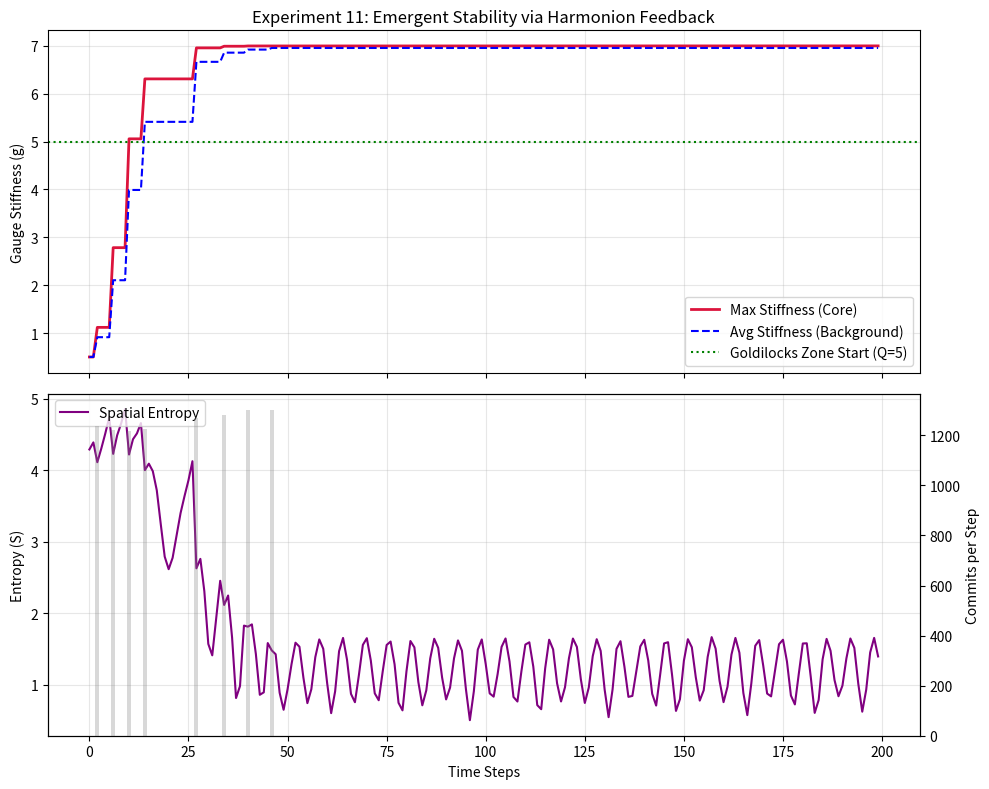

Python code for this plot:
import numpy as np
import scipy.sparse as sp
from scipy.sparse.linalg import expm_multiply
import matplotlib.pyplot as plt


class SubstrateSim:
    def __init__(
        self,
        L: int = 11,
        Q: float = 1.0,
        g_init: float = 0.5,
        kappa: float = 0.015,
        g_max: float = 7.0,
        dS_trigger: float = 0.2,
        cooldown_steps: int = 3,
    ):
        """
        L              : linear lattice size (L^3 sites)
        Q              : monopole charge / coupling strength
        g_init         : initial gauge stiffness everywhere
        kappa          : feedback strength (how strongly commits stiffen geometry)
        g_max          : saturation scale for stiffness (logistic cap)
        dS_trigger     : entropy increase required to trigger a commit event
        cooldown_steps : minimum number of steps between commit events
        """
        self.L = L
        self.N = L**3
        self.Q = Q
        self.kappa = kappa
        self.g_max = g_max
        self.dS_trigger = dS_trigger
        self.cooldown_steps = cooldown_steps

        # Gauge stiffness field
        self.g_map = np.full((L, L, L), g_init, dtype=np.float64)

        # Derived Memory Limit (Eq. 1 from PDF)
        self.epsilon = np.sqrt(2.0 / self.N)

        # State Vector (Wavefunction)
        self.psi = np.zeros((L, L, L), dtype=np.complex128)
        self.initialize_wavepacket()

        # Entropy baseline and cooldown
        self.S_min = self.get_entropy()     # running minimum entropy
        self.commit_cooldown = 0            # steps remaining until next allowed commit

        # Metrics History
        self.history = {
            "time": [],
            "avg_g": [],
            "max_g": [],
            "entropy": [],
            "commits": [],
        }

    # -------------------------------------------------
    # Initialization
    # -------------------------------------------------
    def initialize_wavepacket(self):
        """Place a Gaussian wavepacket near the monopole (center)."""
        center = self.L // 2
        x, y, z = np.indices((self.L, self.L, self.L))
        r2 = (x - center) ** 2 + (y - center) ** 2 + (z - center) ** 2

        # Start slightly dispersed to allow "hunting"
        self.psi = np.exp(-r2 / 4.0).astype(np.complex128)
        self.psi /= np.linalg.norm(self.psi)

    # -------------------------------------------------
    # Hamiltonian Construction
    # -------------------------------------------------
    def build_hamiltonian(self):
        """
        Constructs H = T + V

        T: Laplacian (3D 7-point stencil, hopping = -1)
        V: Potential well depth scaled by local gauge stiffness 'g'
           V(r) = -g(r) * Q / r
        """
        diagonals = []
        offsets = []

        # Main diagonal
        diagonals.append(np.full(self.N, 6.0))
        offsets.append(0)

        # X-hopping
        diagonals.append(np.full(self.N - 1, -1.0))
        offsets.append(1)
        diagonals.append(np.full(self.N - 1, -1.0))
        offsets.append(-1)

        # Y-hopping
        diagonals.append(np.full(self.N - self.L, -1.0))
        offsets.append(self.L)
        diagonals.append(np.full(self.N - self.L, -1.0))
        offsets.append(-self.L)

        # Z-hopping
        diagonals.append(np.full(self.N - self.L**2, -1.0))
        offsets.append(self.L**2)
        diagonals.append(np.full(self.N - self.L**2, -1.0))
        offsets.append(-self.L**2)

        T = sp.diags(diagonals, offsets, shape=(self.N, self.N))

        # Potential
        center = self.L // 2
        x, y, z = np.indices((self.L, self.L, self.L))
        r = np.sqrt((x - center) ** 2 + (y - center) ** 2 + (z - center) ** 2)

        # Regularize the core
        r[center, center, center] = 0.5

        # V = - g(r) * Q / r
        V_grid = -self.g_map * (self.Q / r)
        V = sp.diags(V_grid.flatten(), 0, shape=(self.N, self.N))

        return T + V, V_grid.flatten()

    # -------------------------------------------------
    # Feedback / Commit Rule
    # -------------------------------------------------
    def harmonion_feedback(self, local_energies):
        """
        Harmonion feedback loop with logistic saturation:

        1. Detect amplitudes < epsilon (thermodynamically irrelevant tail).
        2. Discard them (Commit/Collapse).
        3. Stiffen 'g' locally, but with a logistic cap so that g <= g_max.

           Δg ∝ κ * (ΔE / ε) * (1 - g / g_max)_+

        Returns the number of committed sites.
        """
        psi_flat = self.psi.flatten()
        amplitudes = np.abs(psi_flat)

        # 1. Identify commits
        commit_mask = (amplitudes < self.epsilon) & (amplitudes > 1e-15)
        n_commits = int(np.sum(commit_mask))
        if n_commits == 0:
            return 0

        # 2. Energy drop from commits (probability * |local potential|)
        probs_dropped = amplitudes[commit_mask] ** 2
        energies_dropped = local_energies[commit_mask]
        delta_E = np.sum(probs_dropped * np.abs(energies_dropped))

        if delta_E <= 0.0:
            # Collapse tails anyway, but no geometry update
            psi_flat[commit_mask] = 0.0
            norm = np.linalg.norm(psi_flat)
            if norm > 0:
                psi_flat /= norm
            self.psi = psi_flat.reshape((self.L, self.L, self.L))
            return n_commits

        # 3. Base feedback strength from energy release
        base_feedback = self.kappa * (delta_E / self.epsilon)

        # 4. Apply local logistic saturation around commit sites
        commit_indices = np.where(commit_mask)[0]
        xyz = np.array(
            np.unravel_index(commit_indices, (self.L, self.L, self.L))
        ).T

        for cx, cy, cz in xyz:
            x_min, x_max = max(0, cx - 2), min(self.L, cx + 3)
            y_min, y_max = max(0, cy - 2), min(self.L, cy + 3)
            z_min, z_max = max(0, cz - 2), min(self.L, cz + 3)

            block = self.g_map[x_min:x_max, y_min:y_max, z_min:z_max]

            # Logistic saturation factor: (1 - g/g_max), clipped at 0
            growth_factor = 1.0 - (block / self.g_max)
            growth_factor = np.clip(growth_factor, 0.0, None)

            if np.all(growth_factor <= 0.0):
                continue

            self.g_map[x_min:x_max, y_min:y_max, z_min:z_max] += (
                base_feedback * growth_factor
            )

        # 5. Collapse tails and renormalize
        psi_flat[commit_mask] = 0.0
        norm = np.linalg.norm(psi_flat)
        if norm > 0:
            psi_flat /= norm
        self.psi = psi_flat.reshape((self.L, self.L, self.L))

        return n_commits

    # -------------------------------------------------
    # Diagnostics
    # -------------------------------------------------
    def get_entropy(self) -> float:
        """Spatial Shannon entropy."""
        probs = np.abs(self.psi.flatten()) ** 2
        probs = probs[probs > 0]
        if probs.size == 0:
            return 0.0
        return float(-np.sum(probs * np.log(probs)))

    # -------------------------------------------------
    # Main Evolution Loop
    # -------------------------------------------------
    def run(self, steps: int = 200, dt: float = 0.1, print_every: int = 10):
        print(f"--- EXPERIMENT 11: Harmonion Genesis (Entropy-Gated) ---")
        print(f"Lattice: {self.L}^3 (N={self.N})")
        print(f"Memory Limit (epsilon): {self.epsilon:.5f}")
        print(f"Initial g: {self.g_map.mean():.3f}")
        print(f"Target Goldilocks Range: g ~ 5–7 (g_max = {self.g_max})")
        print(f"Feedback kappa: {self.kappa}")
        print(f"Entropy trigger ΔS: {self.dS_trigger}")
        print(f"Cooldown steps: {self.cooldown_steps}")
        print("-" * 70)

        for t in range(steps):
            # 1. Build Hamiltonian (geometry may change over time)
            H, local_energies = self.build_hamiltonian()

            # 2. Unitary evolution
            psi_flat = self.psi.flatten()
            psi_new = expm_multiply(-1j * H * dt, psi_flat)
            self.psi = psi_new.reshape((self.L, self.L, self.L))

            # 3. Entropy after unitary
            S_unitary = self.get_entropy()

            # 4. Decide whether to commit
            commits = 0
            S_final = S_unitary

            if (
                (S_unitary - self.S_min) > self.dS_trigger
                and self.commit_cooldown == 0
            ):
                # Fire a commit event
                commits = self.harmonion_feedback(local_energies)
                S_final = self.get_entropy()

                # Update running minimum entropy if we dropped lower
                if S_final < self.S_min:
                    self.S_min = S_final

                # Start cooldown
                self.commit_cooldown = self.cooldown_steps
            else:
                # No commit; relax cooldown if active
                if self.commit_cooldown > 0:
                    self.commit_cooldown -= 1

            # 5. Logging
            avg_g = float(np.mean(self.g_map))
            max_g = float(np.max(self.g_map))

            self.history["time"].append(t)
            self.history["avg_g"].append(avg_g)
            self.history["max_g"].append(max_g)
            self.history["entropy"].append(S_final)
            self.history["commits"].append(commits)

            if (t % print_every) == 0:
                print(
                    f"Step {t:3d} | "
                    f"S: {S_final:.3f} (min={self.S_min:.3f}) | "
                    f"Max g: {max_g:.3f} | "
                    f"Avg g: {avg_g:.3f} | "
                    f"Commits: {commits} | "
                    f"Cooldown: {self.commit_cooldown}"
                )

        return self.history


# -------------------------------------------------
# Execution
# -------------------------------------------------
if __name__ == "__main__":
    sim = SubstrateSim(
        L=11,
        Q=1.0,
        g_init=0.5,
        kappa=0.015,      # feedback strength
        g_max=7.0,        # logistic cap (Goldilocks top end)
        dS_trigger=0.2,   # how much S must rise to trigger a commit
        cooldown_steps=3, # min steps between commit events
    )

    data = sim.run(steps=200, dt=0.2, print_every=10)

    # -------------------------------------------------
    # Visualization
    # -------------------------------------------------
    fig, (ax1, ax2) = plt.subplots(2, 1, figsize=(10, 8), sharex=True)

    # Plot 1: The rise and saturation of structure (g)
    ax1.plot(
        data["time"],
        data["max_g"],
        label="Max Stiffness (Core)",
        color="crimson",
        linewidth=2,
    )
    ax1.plot(
        data["time"],
        data["avg_g"],
        label="Avg Stiffness (Background)",
        color="blue",
        linestyle="--",
    )
    ax1.axhline(
        y=5.0,
        color="green",
        linestyle=":",
        label="Goldilocks Zone Start (Q=5)",
    )
    ax1.set_ylabel("Gauge Stiffness (g)")
    ax1.set_title("Experiment 11: Emergent Stability via Harmonion Feedback")
    ax1.legend()
    ax1.grid(True, alpha=0.3)

    # Plot 2: The thermodynamics (entropy & commits)
    ax2.plot(
        data["time"],
        data["entropy"],
        label="Spatial Entropy",
        color="purple",
    )
    ax2_twin = ax2.twinx()
    ax2_twin.bar(
        data["time"],
        data["commits"],
        alpha=0.3,
        color="gray",
        label="Memory Commits",
        width=1.0,
    )
    ax2.set_ylabel("Entropy (S)")
    ax2_twin.set_ylabel("Commits per Step")
    ax2.set_xlabel("Time Steps")
    ax2.legend(loc="upper left")
    ax2.grid(True, alpha=0.3)

    plt.tight_layout()
    plt.show()
